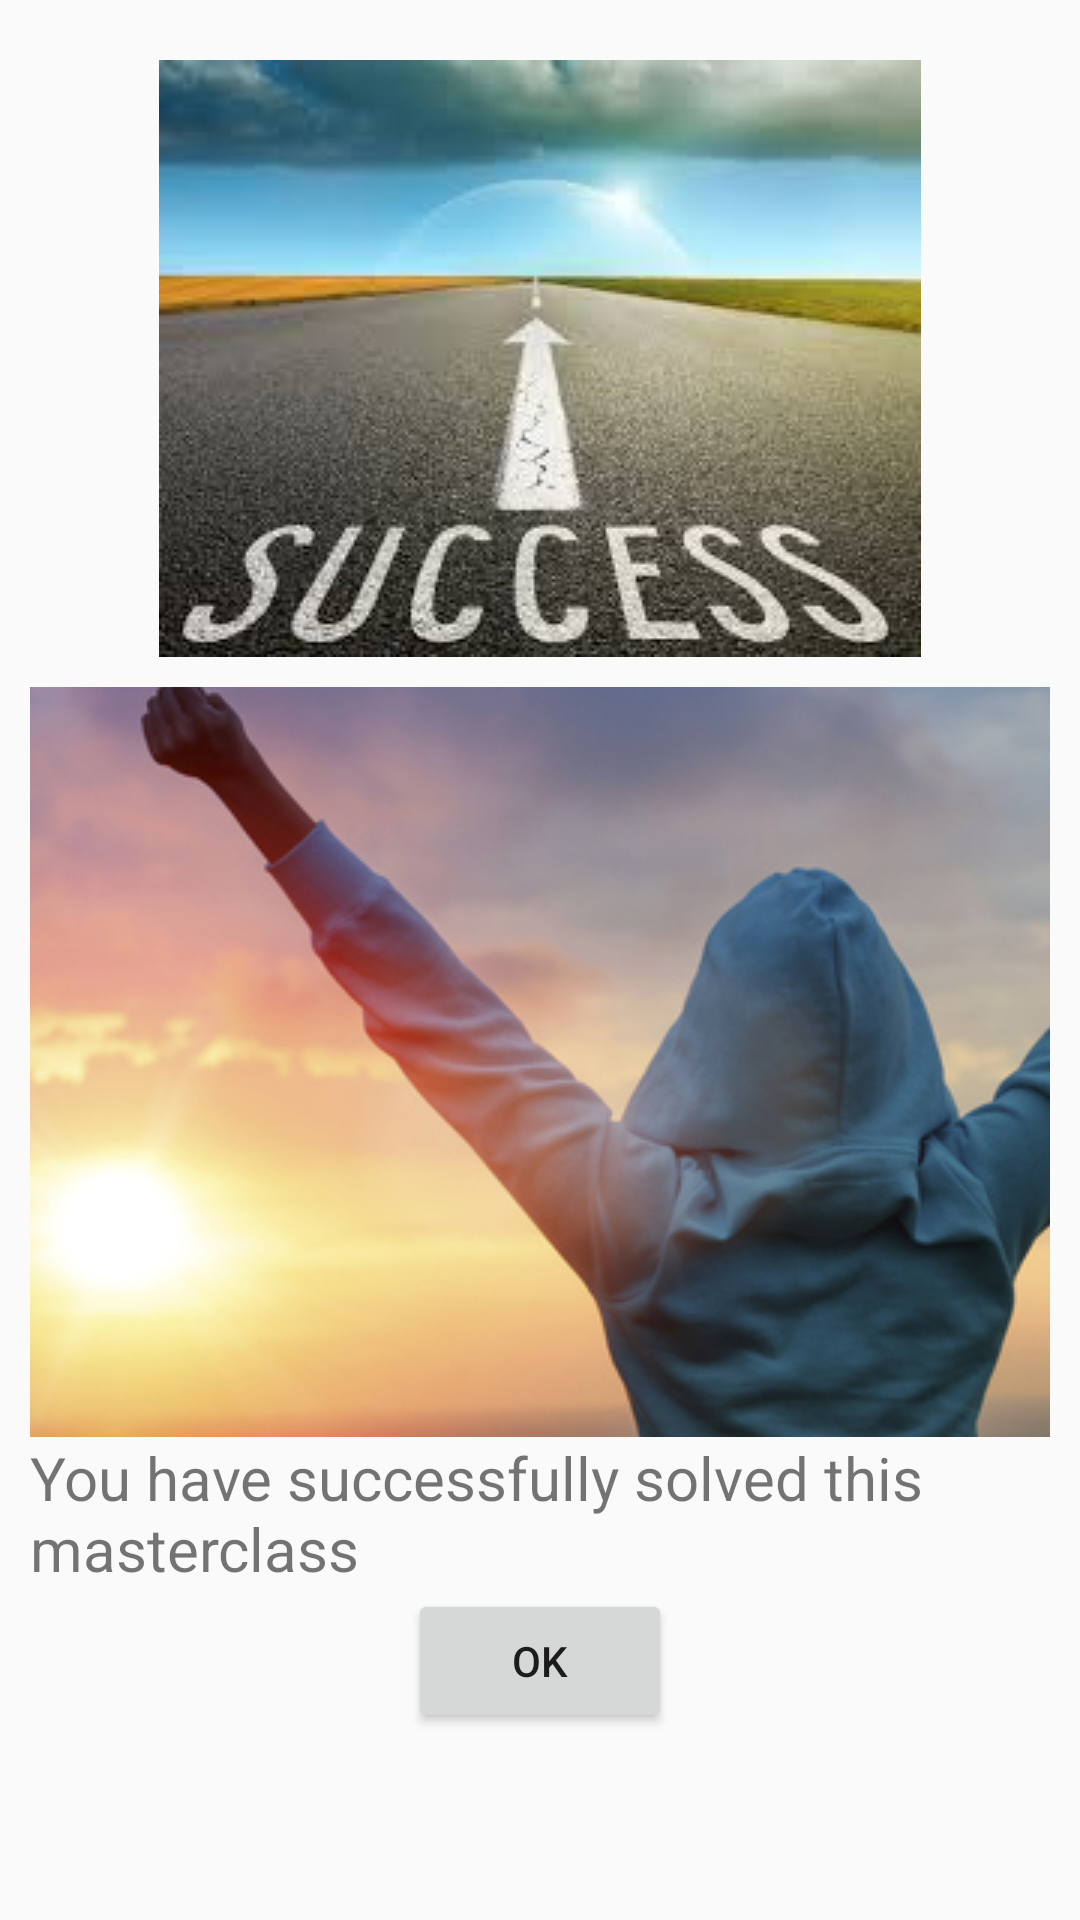

The Android layout XML behind this screen, and the referenced resources:
<!-- AndroidManifest.xml: application theme AppTheme -->
<!-- res/layout/success_submasterclass_dialog.xml -->
<?xml version="1.0" encoding="utf-8"?>
<android.support.constraint.ConstraintLayout
        xmlns:android="http://schemas.android.com/apk/res/android"
        xmlns:app="http://schemas.android.com/apk/res-auto"
        xmlns:tools="http://schemas.android.com/tools" android:layout_width="match_parent"
        android:layout_height="match_parent"
        android:padding="10dp">

    <ImageView
            android:id="@+id/ivSuccess1"
            android:layout_width="wrap_content"
            android:layout_height="wrap_content"
            android:src="@drawable/success"
            app:layout_constraintLeft_toLeftOf="parent"
            app:layout_constraintRight_toRightOf="parent"
            app:layout_constraintTop_toTopOf="parent"
            android:layout_marginTop="10dp"
    />

    <ImageView
            android:id="@+id/ivSuccess2"
            android:layout_width="match_parent"
            android:layout_height="250dp"
            android:src="@drawable/success_2"
            app:layout_constraintLeft_toLeftOf="parent"
            app:layout_constraintRight_toRightOf="parent"
            app:layout_constraintTop_toBottomOf="@+id/ivSuccess1"
            android:layout_marginTop="10dp"
            android:scaleType="center"
    />

    <TextView
            android:id="@+id/tvSuccessMessage"
            android:layout_width="match_parent"
            android:layout_height="wrap_content"
            app:layout_constraintTop_toBottomOf="@+id/ivSuccess2"
            app:layout_constraintLeft_toLeftOf="parent"
            android:text="You have successfully solved this masterclass"
            android:textSize="20sp"
    />

    <Button
            android:id="@+id/btnSolved"
            android:layout_width="wrap_content"
            android:layout_height="wrap_content"
            app:layout_constraintTop_toBottomOf="@+id/tvSuccessMessage"
            app:layout_constraintLeft_toLeftOf="parent"
            app:layout_constraintRight_toRightOf="parent"
            android:text="OK"
    />

</android.support.constraint.ConstraintLayout>
<!-- resources referenced by this layout -->
<resources>
  <!-- drawable success: jpg bitmap (drawable, 9372 bytes) -->
  <!-- drawable success_2: jpg bitmap (drawable, 107952 bytes) -->
  <style name="AppTheme" parent="Theme.AppCompat.Light.DarkActionBar">
          <item name="colorPrimary">@color/colorPrimary</item>
          <item name="colorPrimaryDark">@color/colorPrimaryDark</item>
          <item name="colorAccent">@color/colorAccent</item>
      </style>
  <color name="colorPrimary">#008577</color>
  <color name="colorPrimaryDark">#00574B</color>
  <color name="colorAccent">#D81B60</color>
</resources>
